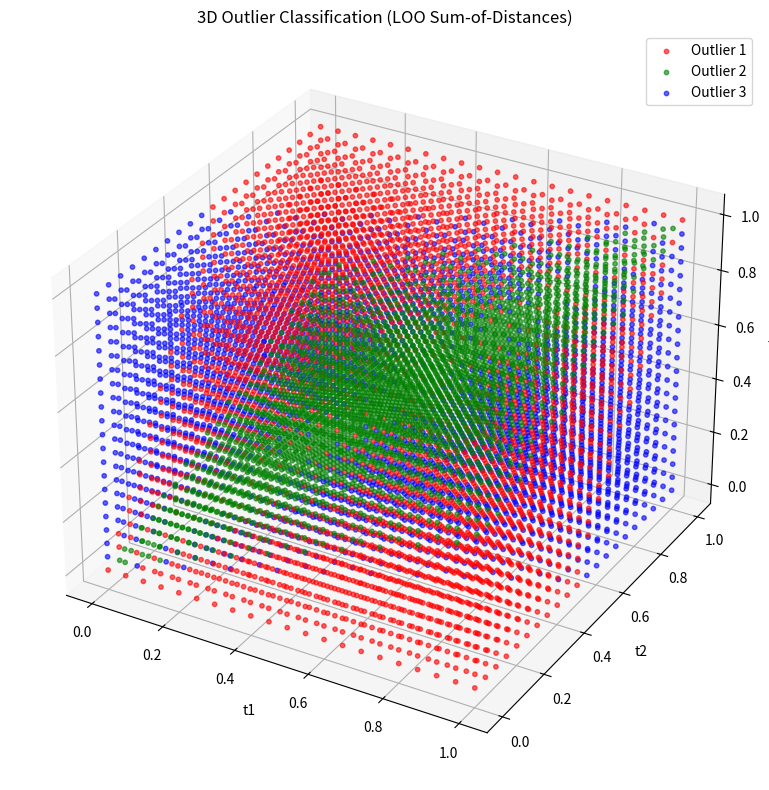

This figure's Python source:
import numpy as np
import matplotlib.pyplot as plt
from mpl_toolkits.mplot3d import Axes3D

# ===== SETTINGS =====
step = 0.05
t_values = np.arange(0, 1.0001, step)  # 0.0 to 1.0 with step 0.05

# Prepare lists to store points for each outlier class
x_red, y_red, z_red = [], [], []
x_green, y_green, z_green = [], [], []
x_blue, y_blue, z_blue = [], [], []

# ===== LOOP OVER TYPE SPACE =====
for t1 in t_values:
    for t2 in t_values:
        for t3 in t_values:
            t = np.array([t1, t2, t3])
            
            # Compute centroids of leave-one-out sequences
            c = np.zeros(3)
            c[0] = (t[1] + t[2]) / 2
            c[1] = (t[0] + t[2]) / 2
            c[2] = (t[0] + t[1]) / 2
            
            # Compute sum-of-distances for each leave-one-out
            D = np.zeros(3)
            D[0] = (t[1]-c[0])**2 + (t[2]-c[0])**2
            D[1] = (t[0]-c[1])**2 + (t[2]-c[1])**2
            D[2] = (t[0]-c[2])**2 + (t[1]-c[2])**2
            
            # Outlier index = argmin
            outlier_idx = np.argmin(D)
            
            # Store in corresponding color group
            if outlier_idx == 0:
                x_red.append(t1)
                y_red.append(t2)
                z_red.append(t3)
            elif outlier_idx == 1:
                x_green.append(t1)
                y_green.append(t2)
                z_green.append(t3)
            else:
                x_blue.append(t1)
                y_blue.append(t2)
                z_blue.append(t3)

# ===== 3D SCATTER PLOT =====
fig = plt.figure(figsize=(10,8))
ax = fig.add_subplot(111, projection='3d')

ax.scatter(x_red, y_red, z_red, color='red', s=10, alpha=0.6, label='Outlier 1')
ax.scatter(x_green, y_green, z_green, color='green', s=10, alpha=0.6, label='Outlier 2')
ax.scatter(x_blue, y_blue, z_blue, color='blue', s=10, alpha=0.6, label='Outlier 3')

ax.set_xlabel("t1")
ax.set_ylabel("t2")
ax.set_zlabel("t3")
ax.set_title("3D Outlier Classification (LOO Sum-of-Distances)")
ax.legend()
plt.tight_layout()
plt.show()
